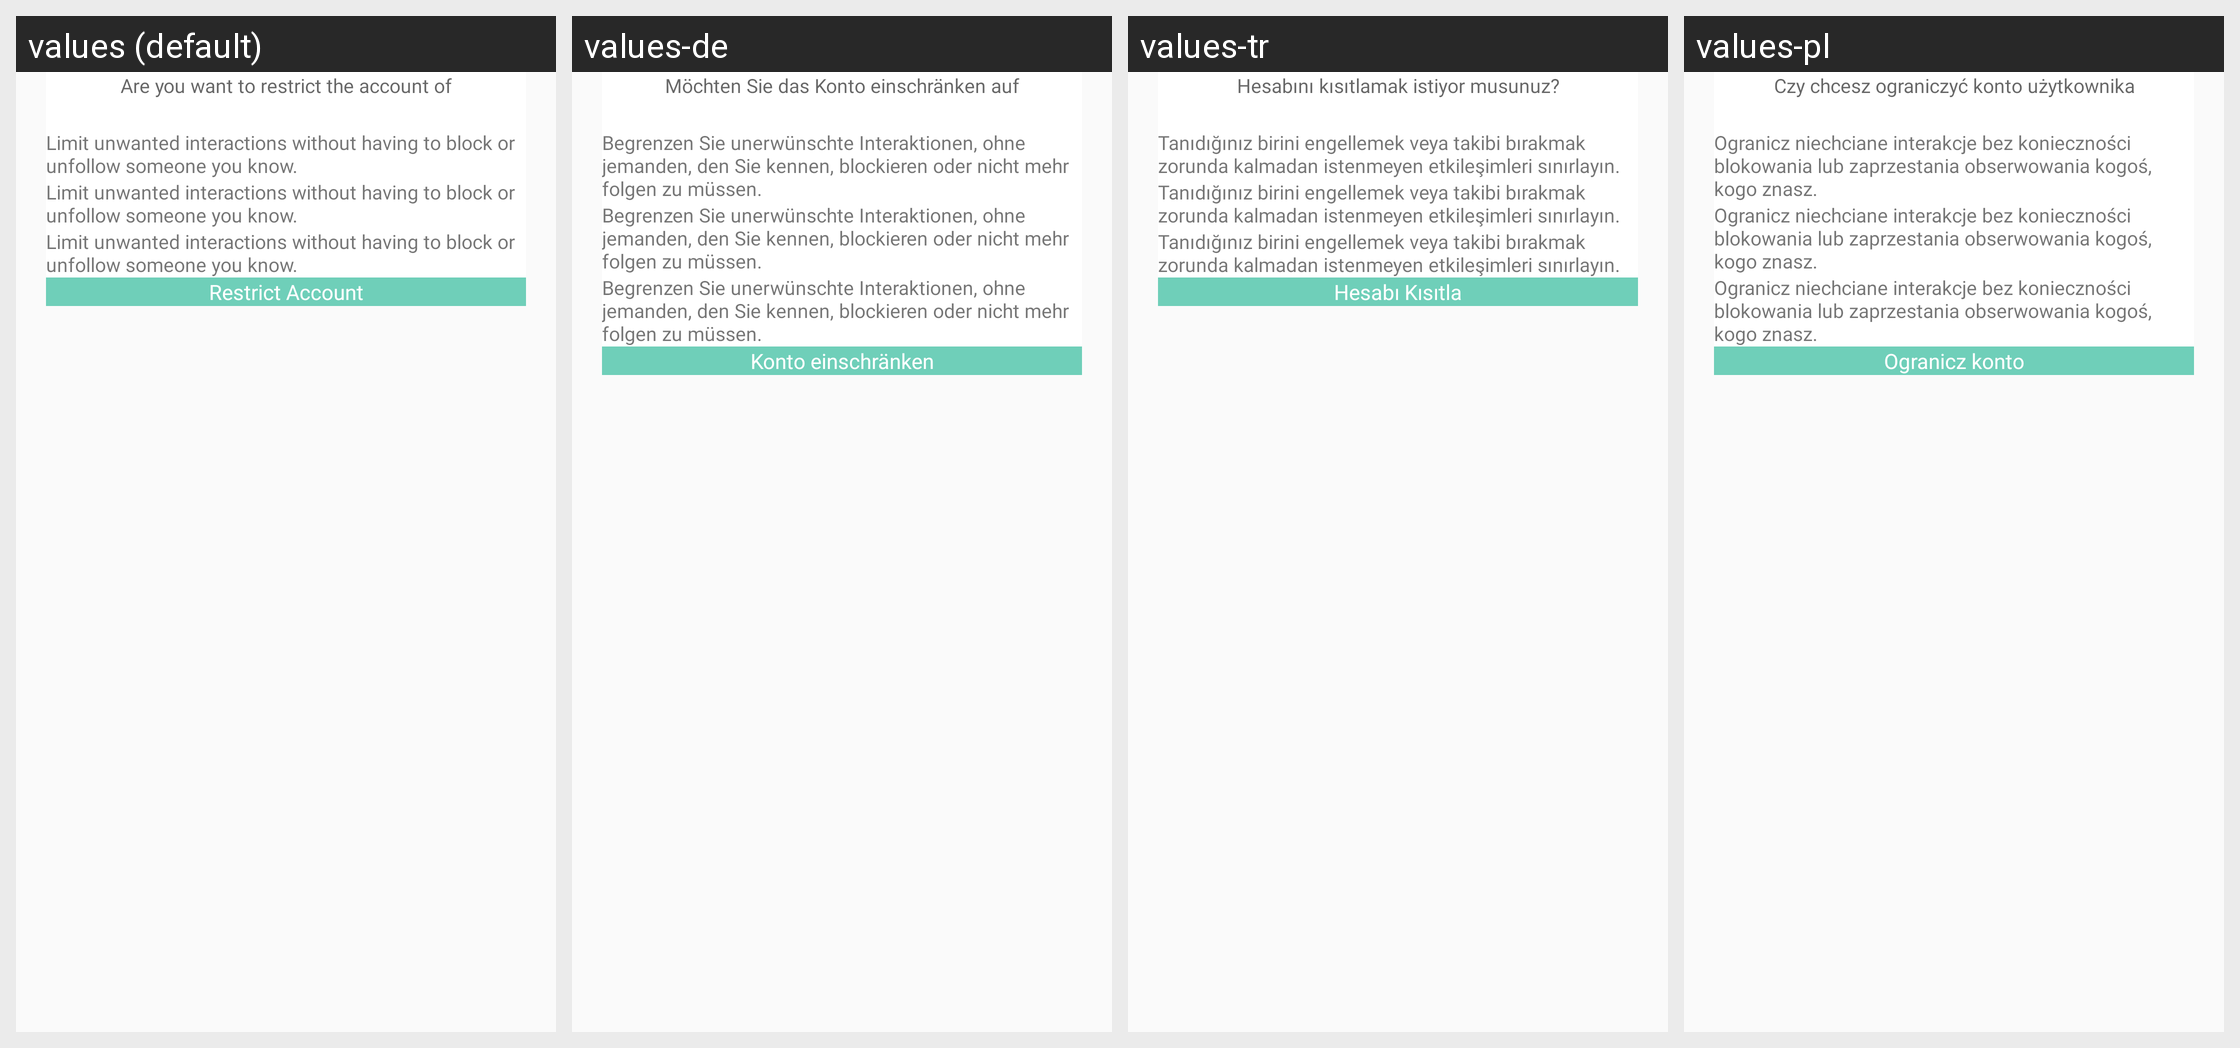

The Android screen above is rendered under several locales of the same app. Produce the string resources it draws, with the default and per-locale values.
Android screen res/layout/restrict_dialog_design.xml rendered under 4 locales, left to right: values (default), values-de, values-tr, values-pl. Device: Nexus 5 (rendered at 1080×1920; each locale shown at half size, 540×960, under a caption strip naming it); theme Theme.CallisDairy.
Other locales in the repository, not shown: values-bn, values-enm, values-es, values-fr, values-hi, values-in, values-it, values-kn, values-nl, values-phi, values-pt, values-ro, values-ru, values-ta, values-vi, values-zh.
Strings drawn on this screen, with the default value and each locale's value (text and hints the layout hard-codes, and strings that could not be matched under every locale, appear in the picture but are not listed):

are_you_want_to_restrict_the_account_of
  values: Are you want to restrict the account of
  values-de: Möchten Sie das Konto einschränken auf
  values-tr: Hesabını kısıtlamak istiyor musunuz?
  values-pl: Czy chcesz ograniczyć konto użytkownika

restrict_line_1
  values: Limit unwanted interactions without having to block or unfollow someone you know.
  values-de: Begrenzen Sie unerwünschte Interaktionen, ohne jemanden, den Sie kennen, blockieren oder nicht mehr folgen zu müssen.
  values-tr: Tanıdığınız birini engellemek veya takibi bırakmak zorunda kalmadan istenmeyen etkileşimleri sınırlayın.
  values-pl: Ogranicz niechciane interakcje bez konieczności blokowania lub zaprzestania obserwowania kogoś, kogo znasz.

restrict_Account
  values: Restrict Account
  values-de: Konto einschränken
  values-tr: Hesabı Kısıtla
  values-pl: Ogranicz konto
